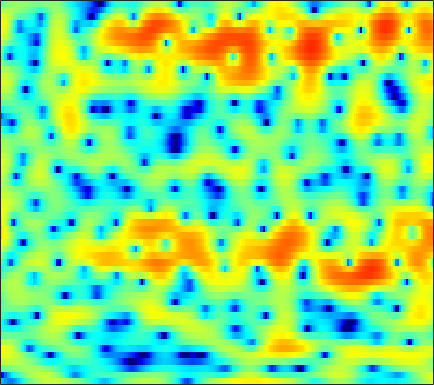

Source data for this figure (header and first rows):
-7.9981, -8.7762, -9.8048, -10.712, -11.139, -11.075, -10.212, -9.2042, -7.668, -6.1192, -4.6444, -3.6381, -2.4194, -1.3488, -0.6414, 0.18591, 0.89082, 1.3416, 1.8461, 2.2444, 2.5482, 2.7178, 2.8612, 2.9205
-19.88, -15.6, -11.78, -9.183, -7.682, -6.038, -4.668, -3.763, -2.671, -1.682, -0.7853, -0.1714, 0.57, 1.217, 1.638, 2.109, 2.476, 2.682, 2.861, 2.928, 2.879, 2.764, 2.502, 2.11
-1.015, -0.9195, -0.7258, -0.476, -0.2689, 0.02041, 0.3104, 0.5176, 0.7731, 0.997, 1.184, 1.293, 1.397, 1.45, 1.454, 1.41, 1.308, 1.197, 1.003, 0.7547, 0.4546, 0.1981, -0.1885, -0.6272
2.597, 2.656, 2.702, 2.707, 2.682, 2.61, 2.492, 2.374, 2.171, 1.919, 1.613, 1.344, 0.9335, 0.4601, 0.06164, -0.5375, -1.216, -1.777, -2.589, -3.439, -4.27, -4.824, -5.368, -5.616
4.41, 4.444, 4.388, 4.215, 4.012, 3.636, 3.147, 2.71, 2.045, 1.301, 0.5085, -0.09792, -0.8902, -1.638, -2.171, -2.881, -3.658, -4.349, -5.539, -7.198, -9.625, -12.28, -17.86, -20.6
4.615, 4.632, 4.515, 4.223, 3.876, 3.222, 2.32, 1.451, -0.01313, -1.928, -4.452, -6.895, -10.88, -13.33, -11.74, -8.646, -6.389, -5.227, -4.199, -3.595, -3.268, -3.105, -2.883, -2.557
1.909, 2.065, 2.136, 2.039, 1.853, 1.454, 0.8743, 0.3131, -0.5971, -1.678, -2.874, -3.757, -4.666, -4.964, -4.701, -3.898, -2.921, -2.199, -1.341, -0.6222, -0.05107, 0.2915, 0.6429, 0.8963
-1.696, -1.407, -1.179, -1.094, -1.094, -1.143, -1.232, -1.308, -1.409, -1.482, -1.515, -1.498, -1.403, -1.207, -0.9935, -0.6301, -0.2116, 0.1264, 0.5731, 0.9934, 1.364, 1.596, 1.83, 1.959
-3.898, -4.067, -4.478, -4.996, -5.35, -5.621, -5.528, -5.23, -4.612, -3.905, -3.203, -2.714, -2.123, -1.592, -1.225, -0.7392, -0.2369, 0.1573, 0.6884, 1.219, 1.724, 2.075, 2.472, 2.778
-4.134, -5.12, -7.036, -10.04, -13.68, -24.55, -19.58, -13.39, -9.155, -6.7, -5.188, -4.459, -3.889, -3.618, -3.544, -3.45, -3.161, -2.712, -1.822, -0.714, 0.4352, 1.255, 2.226, 3.024
-2.089, -2.517, -3.216, -4.011, -4.587, -5.064, -5.035, -4.712, -4.109, -3.588, -3.364, -3.482, -4.124, -5.455, -7.128, -10.97, -19.7, -19.32, -9.795, -5.056, -2.031, -0.3768, 1.293, 2.531
-1.724, -1.347, -0.9704, -0.7154, -0.5706, -0.4208, -0.3023, -0.2333, -0.198, -0.2527, -0.4419, -0.6973, -1.22, -1.929, -2.524, -3.271, -3.679, -3.568, -2.867, -1.799, -0.6749, 0.08291, 0.9166, 1.528
-2.452, -1.515, -0.5633, 0.1448, 0.5609, 0.9754, 1.249, 1.385, 1.47, 1.456, 1.363, 1.247, 1.057, 0.8153, 0.6368, 0.4447, 0.3321, 0.2917, 0.2882, 0.3428, 0.385, 0.3692, 0.2341, -0.07504
-1.206, -0.5198, 0.25, 0.8695, 1.232, 1.588, 1.824, 1.919, 1.96, 1.908, 1.773, 1.639, 1.439, 1.228, 1.075, 0.8856, 0.7383, 0.645, 0.536, 0.4066, 0.1963, -0.03964, -0.499, -1.218
0.4071, 0.738, 1.17, 1.552, 1.765, 1.961, 2.047, 2.018, 1.869, 1.596, 1.198, 0.8208, 0.2754, -0.2339, -0.5539, -0.8473, -0.9409, -0.8723, -0.6617, -0.4439, -0.2868, -0.2491, -0.3448, -0.6458
0.3735, 0.7155, 1.186, 1.601, 1.859, 2.095, 2.16, 2.092, 1.797, 1.234, 0.3738, -0.5081, -2.092, -4.13, -5.815, -7.406, -6.868, -5.417, -3.397, -1.775, -0.5964, 0.01809, 0.5266, 0.7855
-3.322, -2.082, -0.811, 0.09231, 0.6238, 1.141, 1.451, 1.563, 1.497, 1.151, 0.452, -0.3315, -1.887, -4.167, -6.26, -8.564, -7.615, -5.427, -2.865, -1.02, 0.2494, 0.8808, 1.394, 1.598
-4.669, -3.804, -3.136, -2.746, -2.463, -1.951, -1.245, -0.6392, 0.1042, 0.6759, 0.9885, 1.082, 1.049, 0.8861, 0.7436, 0.7, 0.8626, 1.081, 1.401, 1.701, 1.8, 1.697, 1.323, 0.6295
-1.418, -2.825, -5.408, -9.399, -13.63, -12.97, -7.525, -4.744, -2.182, -0.4229, 0.8143, 1.479, 2.169, 2.694, 2.977, 3.273, 3.483, 3.545, 3.534, 3.339, 2.854, 2.26, 1.093, -0.6866
0.9585, -0.4028, -2.478, -4.521, -5.615, -6.054, -5.295, -4.389, -3.178, -2.146, -1.21, -0.5681, 0.1926, 0.9099, 1.412, 1.954, 2.35, 2.561, 2.692, 2.581, 2.283, 1.912, 1.203, 0.3399
3.463, 2.512, 1.184, -0.1061, -1.049, -2.227, -3.256, -4.01, -4.86, -5.462, -5.512, -5.04, -3.925, -2.647, -1.703, -0.6202, 0.209, 0.6791, 1.066, 1.242, 1.259, 1.187, 0.9706, 0.7259
5.738, 4.845, 3.568, 2.119, 0.9331, -0.7703, -2.837, -4.766, -8.234, -14.07, -29.02, -16.09, -9.129, -5.388, -3.561, -1.842, -0.6813, -0.1214, 0.2878, 0.4425, 0.3393, 0.1615, -0.1105, -0.3992
6.97, 6.046, 4.684, 3.202, 2.069, 0.4718, -1.112, -2.297, -3.813, -5.003, -5.499, -5.111, -3.985, -2.679, -1.759, -0.8225, -0.2296, -0.0334, -0.08752, -0.5282, -1.401, -2.313, -3.727, -5.186
7.185, 6.007, 4.229, 2.317, 0.8538, -0.8114, -1.858, -2.165, -2.137, -1.791, -1.275, -0.8871, -0.2894, 0.2213, 0.5305, 0.8444, 0.899, 0.7674, 0.3023, -0.6239, -2.03, -3.607, -6.677, -11.66
6.925, 5.458, 2.982, -0.4258, -4.022, -12.09, -15.5, -8.775, -4.385, -2.014, -0.5206, 0.2029, 0.8478, 1.29, 1.464, 1.576, 1.532, 1.413, 1.087, 0.5695, -0.1238, -0.8112, -1.88, -2.861
5.933, 4.937, 3.278, 1.374, -0.1446, -1.86, -2.611, -2.491, -1.865, -1.167, -0.7567, -0.5687, -0.5709, -0.7291, -0.8782, -1.101, -1.17, -1.122, -0.9712, -0.7417, -0.6188, -0.5321, -0.5628, -0.6616
5.06, 4.635, 3.949, 3.168, 2.57, 1.84, 1.171, 0.7568, 0.238, -0.3306, -1.047, -1.757, -2.963, -4.626, -6.098, -7.991, -8.637, -7.824, -5.891, -4.07, -2.653, -1.855, -1.054, -0.5787
4.016, 3.958, 3.759, 3.41, 3.1, 2.598, 2.046, 1.586, 0.9002, 0.06816, -0.9354, -1.918, -3.58, -5.897, -8.234, -12.42, -14.59, -11.82, -7.771, -5.009, -3.054, -2.02, -1.041, -0.3968
2.714, 2.811, 2.756, 2.536, 2.29, 1.879, 1.445, 1.076, 0.5792, 0.04424, -0.5276, -1.017, -1.734, -2.489, -3.015, -3.521, -3.612, -3.38, -2.735, -1.965, -1.206, -0.7312, -0.2812, 0.001927
1.997, 1.953, 1.642, 1.161, 0.7025, 0.08536, -0.4649, -0.7613, -0.9715, -0.971, -0.8749, -0.7358, -0.5743, -0.4079, -0.3161, -0.1618, 0.004624, 0.1536, 0.3541, 0.5461, 0.6643, 0.703, 0.6723, 0.5009
2.321, 1.881, 0.9826, -0.3378, -1.578, -3.517, -5.381, -6.074, -5.576, -4.089, -2.5, -1.466, -0.3084, 0.5867, 1.13, 1.684, 2.073, 2.266, 2.377, 2.34, 2.134, 1.873, 1.408, 0.8003
3.196, 2.569, 1.323, -0.5409, -2.458, -6.058, -11.74, -16.17, -11.37, -6.657, -3.623, -1.999, -0.3087, 0.9957, 1.786, 2.585, 3.127, 3.354, 3.431, 3.211, 2.713, 2.123, 1.043, -0.3016
3.891, 3.439, 2.5, 1.236, 0.09192, -1.5, -3.042, -3.817, -4.299, -4.067, -3.319, -2.474, -1.182, 0.1785, 1.098, 2.126, 2.865, 3.2, 3.342, 3.088, 2.413, 1.59, -0.06537, -2.516
4.033, 3.737, 3.068, 2.115, 1.222, -0.2208, -1.924, -3.453, -5.876, -8.485, -9.827, -8.466, -5.35, -2.602, -0.9676, 0.6848, 1.825, 2.384, 2.749, 2.734, 2.3, 1.764, 0.678, -0.7604
3.115, 2.893, 2.398, 1.64, 0.9014, -0.3627, -1.965, -3.485, -6.033, -9.129, -10.97, -9.536, -6.296, -3.559, -1.999, -0.427, 0.6442, 1.187, 1.609, 1.745, 1.65, 1.431, 1.051, 0.5859
1.973, 1.831, 1.497, 1.03, 0.5857, -0.08059, -0.854, -1.44, -2.162, -2.688, -2.828, -2.649, -2.114, -1.383, -0.8397, -0.2052, 0.2388, 0.439, 0.5501, 0.4808, 0.3209, 0.1369, -0.07405, -0.2147
1.255, 1.109, 0.8474, 0.5517, 0.3336, 0.06419, -0.1397, -0.2484, -0.3033, -0.2619, -0.113, 0.03361, 0.2809, 0.4985, 0.6379, 0.7046, 0.6335, 0.4543, 0.03075, -0.5938, -1.406, -2.007, -2.73, -2.99
0.302, -0.03333, -0.4795, -0.8983, -1.109, -1.212, -1.006, -0.694, -0.1477, 0.4681, 1.029, 1.398, 1.774, 1.99, 2.029, 1.901, 1.543, 1.101, 0.2087, -1.097, -3.038, -5.089, -9.277, -14.61
-2.886, -3.533, -4.654, -6.042, -7.155, -7.828, -6.754, -5.142, -2.942, -1.143, 0.2318, 0.9896, 1.667, 2.038, 2.106, 1.98, 1.585, 1.135, 0.3569, -0.6779, -1.926, -3.067, -4.54, -5.176
-8.739, -8.623, -9.245, -11.03, -13.68, -18.34, -13.64, -9.336, -5.499, -2.998, -1.274, -0.4236, 0.2776, 0.5448, 0.5029, 0.1881, -0.3851, -0.905, -1.573, -2.072, -2.192, -2.069, -1.526, -0.6793
-12.6, -9.95, -8.109, -7.235, -6.799, -6.198, -5.272, -4.349, -3.116, -1.959, -1.154, -0.7458, -0.5075, -0.6825, -1.068, -2.007, -3.457, -4.947, -7.391, -9.143, -8.066, -5.903, -3.143, -0.8245
-5.165, -4.712, -4.022, -3.435, -3.062, -2.599, -2.234, -1.968, -1.638, -1.389, -1.268, -1.256, -1.417, -1.782, -2.257, -3.24, -4.743, -6.349, -9.283, -12, -10.01, -6.965, -3.529, -0.9075
-1.215, -1.211, -1.155, -1.132, -1.175, -1.299, -1.5, -1.726, -2.063, -2.483, -2.809, -3.035, -3.25, -3.358, -3.43, -3.533, -3.689, -3.807, -3.854, -3.596, -2.933, -2.148, -0.9194, 0.3329
1.119, 1.071, 0.8697, 0.5366, 0.1835, -0.4783, -1.331, -2.123, -3.419, -4.858, -6.238, -6.956, -7.053, -6.323, -5.483, -4.333, -3.315, -2.645, -1.847, -1.104, -0.3972, 0.1159, 0.7585, 1.355
3.026, 2.962, 2.687, 2.189, 1.666, 0.7304, -0.576, -1.837, -4.068, -7.229, -12.54, -21.14, -19.44, -10.8, -7.598, -4.826, -2.876, -1.762, -0.5957, 0.3068, 1.025, 1.396, 1.745, 1.879
3.874, 3.815, 3.583, 3.128, 2.63, 1.769, 0.6637, -0.3654, -1.928, -3.697, -5.457, -6.358, -6.523, -5.643, -4.648, -3.236, -1.948, -1.071, -0.04355, 0.787, 1.395, 1.71, 1.871, 1.667
3.29, 3.267, 3.053, 2.671, 2.28, 1.622, 0.8517, 0.221, -0.7046, -1.632, -2.517, -3.05, -3.56, -3.799, -3.764, -3.42, -2.8, -2.182, -1.231, -0.2788, 0.5204, 1.02, 1.387, 1.418
2.167, 1.997, 1.581, 1.077, 0.6945, 0.195, -0.3367, -0.7395, -1.364, -2.134, -2.979, -3.747, -4.948, -6.246, -7.187, -8.027, -7.586, -6.456, -4.503, -2.564, -0.8785, 0.09904, 1.131, 1.825
0.6495, -0.2014, -1.463, -2.618, -3.163, -3.412, -3.306, -3.21, -3.227, -3.591, -4.273, -5.117, -6.82, -9.396, -12.42, -20.81, -20.98, -13.17, -7.758, -4.287, -1.785, -0.3849, 1.201, 2.378
-0.8278, -2.956, -6.939, -13.19, -16.84, -11.61, -7.76, -6.237, -5.083, -4.668, -4.88, -5.351, -6.292, -7.388, -8.175, -8.784, -8.354, -7.406, -5.59, -3.507, -1.559, -0.2407, 1.32, 2.607
0.5079, -1.123, -3.742, -6.232, -7.221, -6.993, -5.94, -5.27, -4.761, -4.653, -4.983, -5.417, -6.106, -6.971, -7.564, -8.022, -7.857, -7.212, -5.808, -4.024, -2.067, -0.6669, 0.9404, 2.329
3.026, 2.072, 0.7954, -0.4205, -1.222, -2.111, -2.81, -3.214, -3.809, -4.505, -5.258, -5.944, -7.183, -8.99, -10.85, -14.13, -17.1, -15.21, -10.42, -6.566, -3.643, -1.821, 0.1682, 1.733
4.482, 3.809, 2.76, 1.538, 0.5194, -0.9037, -2.381, -3.467, -4.669, -5.58, -6.212, -6.696, -7.646, -8.9, -10.2, -12.21, -13.49, -12.42, -9.403, -6.4, -3.759, -2.005, -0.1398, 1.359
5.218, 4.736, 3.721, 2.3, 0.9125, -1.415, -4.42, -7.209, -10.81, -11.08, -9.227, -8.08, -7.137, -6.802, -6.812, -7.047, -7.121, -6.914, -6.092, -4.814, -3.173, -1.91, -0.204, 1.239
5.399, 5.06, 4.268, 3.037, 1.795, -0.3855, -3.364, -6.161, -9.852, -10.05, -7.737, -6.327, -5.181, -4.913, -5.126, -5.927, -7.216, -8.503, -9.873, -8.904, -6.091, -3.933, -1.362, 0.5502
4.243, 4.083, 3.677, 3.029, 2.408, 1.393, 0.2839, -0.5421, -1.435, -1.968, -2.216, -2.302, -2.514, -2.995, -3.636, -4.938, -7.041, -9.393, -13.32, -12.51, -7.748, -4.935, -2.207, -0.2994
1.814, 1.904, 1.931, 1.862, 1.734, 1.48, 1.17, 0.9297, 0.5849, 0.2573, -0.05405, -0.3006, -0.689, -1.133, -1.549, -2.209, -2.922, -3.35, -3.654, -3.394, -2.663, -1.945, -0.9463, -0.08996
-1.684, -1.159, -0.5046, 0.04568, 0.3596, 0.672, 0.8432, 0.9051, 0.9125, 0.8469, 0.7311, 0.6064, 0.4209, 0.1972, 0.02445, -0.2118, -0.4057, -0.496, -0.5182, -0.4224, -0.2063, 0.0193, 0.2818, 0.4767
